Run: headless pygame with SDL's dummy video driver; simulated clock (each Clock.tick advances the game by its frame time, no real sleeping); random seed 0; keys injected as events and as key.get_pressed() state; mouse plan: one left click at the window centre at the start of phase 2, then a move to the lower-right quarter at the start of phase 3.
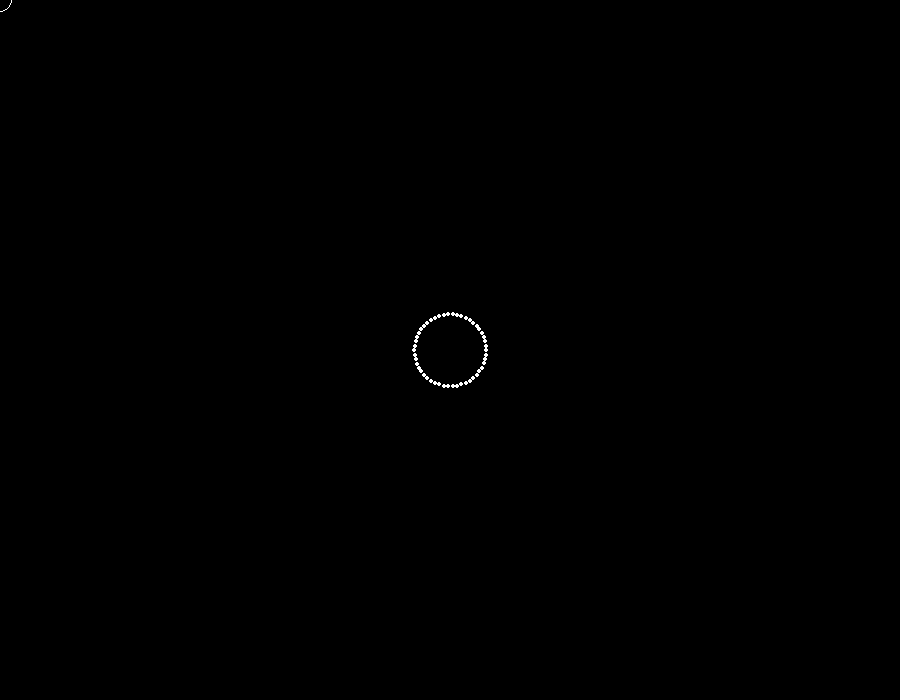
Frame 1 of 4 · flips 1–60 · no input
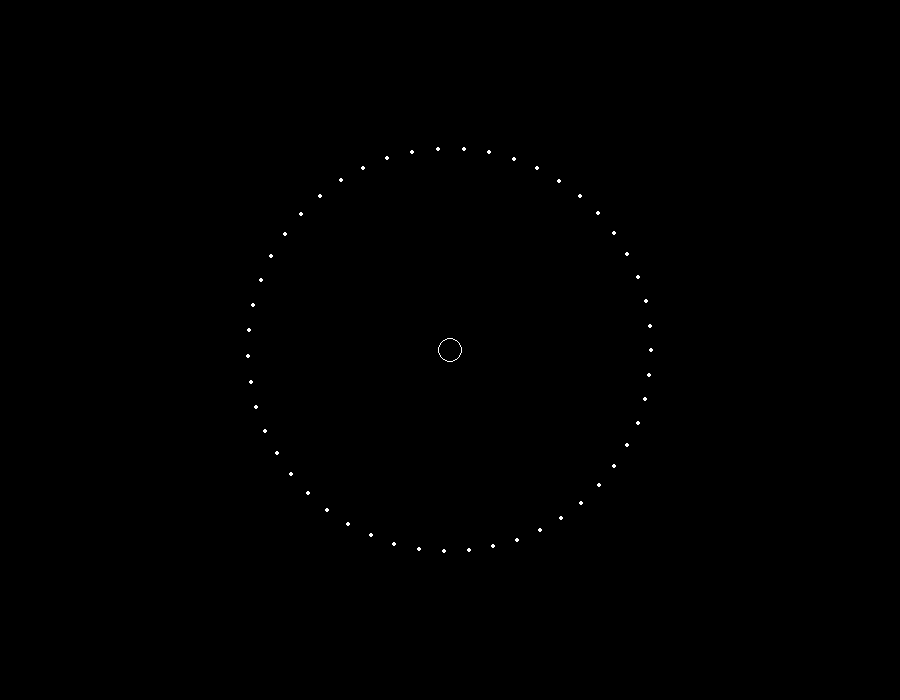
Frame 2 of 4 · flips 61–180 · clicked the window centre · tapped SPACE, RETURN · held RIGHT (→), D
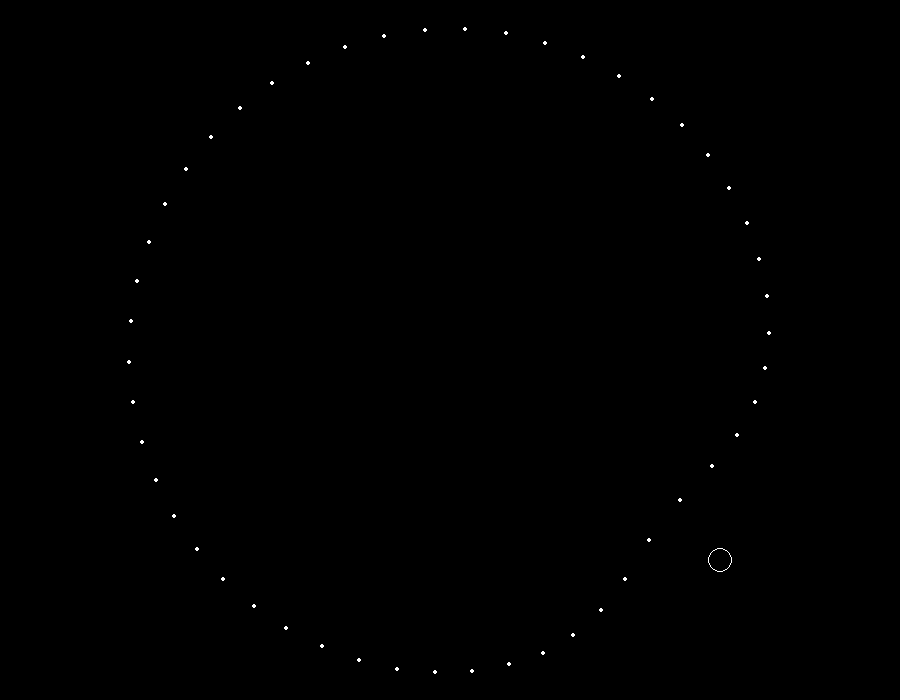
Frame 3 of 4 · flips 181–300 · moved the mouse to the lower-right quarter · held DOWN (↓), S
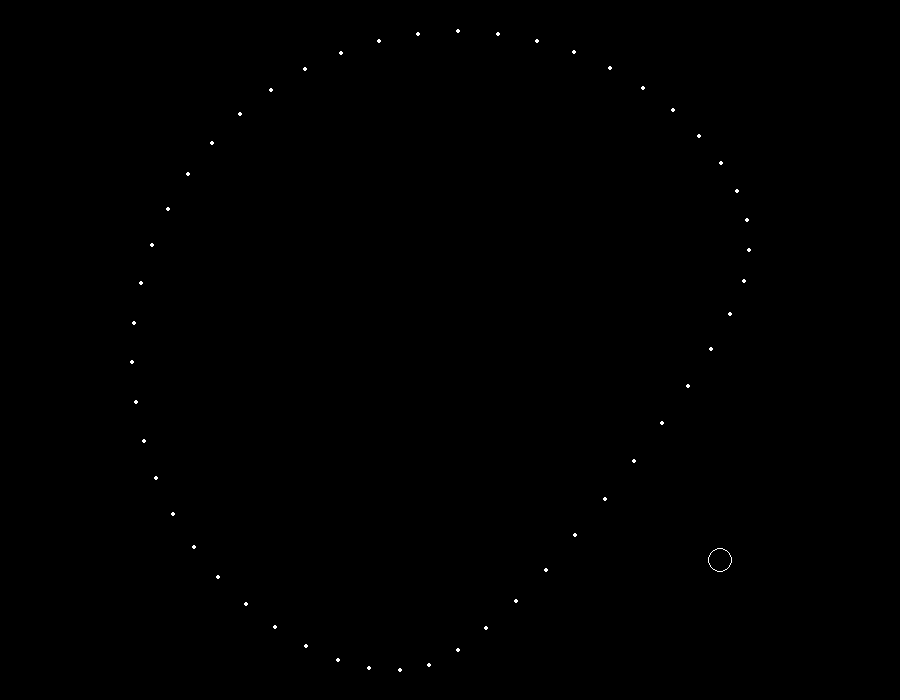
Frame 4 of 4 · flips 301–420 · held LEFT (←), A, UP (↑), W

The pygame program that drew these frames:

import pygame as pg
import math as m

DT = 3 * 10e-4
K = 9 * 10e9
GAMMA = 1


def set_acceleration(el1, el2, k, dX, q):
    dx, dy = el1.x - el2.x, el1.y - el2.y
    h = m.hypot(dx, dy)
    if h != 0:
        a = k * (dX - h) + K * q / (h ** 2)
        el1.ax += a * dx / h
        el1.ay += a * dy / h


class Element:
    q = 10e-8
    block = False

    def __init__(self, x, y, vx=0, vy=0, ax=0, ay=0):
        self.x = x
        self.y = y
        self.vx = vx
        self.vy = vy
        self.ax = ax
        self.ay = ay


class Thread:
    choice = None

    def __init__(self, x, y, num, k=200, dX=4):
        self.num = num
        self.k = k
        self.dX = dX
        r = num * self.dX / (m.pi * 2)
        self.els = []
        for i in range(num):
            self.els.append(Element(x + m.cos(i * 2 * m.pi / num) * r, y + m.sin(i * 2 * m.pi / num) * r))

    def update(self, x, y, q, r):
        for i in range(self.num):
            self.els[i].ax = - self.els[i].vx * GAMMA
            self.els[i].ay = - self.els[i].vy * GAMMA
            for j in mousePoints:
                dx, dy = j[0] - self.els[i].x, j[1] - self.els[i].y
                h = m.hypot(dx, dy)
                if h > r:
                    self.els[i].ax -= q * K / (h ** 2) * dx / h
                    self.els[i].ay -= q * K / (h ** 2) * dy / h
                pg.draw.circle(sc, (255, 255, 255), j, mouseR, 1)
            dx, dy = x - self.els[i].x, y - self.els[i].y
            h = m.hypot(dx, dy)
            if h > r:
                self.els[i].ax -= q * K / (h ** 2) * dx / h
                self.els[i].ay -= q * K / (h ** 2) * dy / h
            for j in range(self.num):
                if i != j:
                    set_acceleration(self.els[i], self.els[j], 0, 0, self.els[j].q)
            set_acceleration(self.els[i], self.els[(i + 1) % self.num], self.k, self.dX, 0)
            set_acceleration(self.els[i], self.els[i - 1], self.k, self.dX, 0)

            self.els[i].vx += self.els[i].ax * DT
            self.els[i].vy += self.els[i].ay * DT

            if not self.els[i].block:
                self.els[i].x += self.els[i].vx * DT
                self.els[i].y += self.els[i].vy * DT
            if pg.mouse.get_pressed()[0]:
                if h < self.dX + 3 and not self.choice:
                    self.choice = self.els[i]
                if self.choice:
                    self.choice.x, self.choice.y = x, y
            else:
                Thread.choice = None

            color = (255, 255, 0) if self.els[i].block else (255, 255, 255)
            pg.draw.circle(sc, color, (round(self.els[i].x), round(self.els[i].y)), 2)


scw, sch = 900, 700
sc = pg.display.set_mode((scw, sch))

thread = Thread(scw / 2, sch / 2, 50)
mouseQ = 10e-5
mouseR = 12
mousePoints = []

done = False
while not done:
    sc.fill((0, 0, 0))
    m_pos = pg.mouse.get_pos()
    thread.update(*m_pos, mouseQ, mouseR)
    pg.draw.circle(sc, (255, 255, 255), m_pos, mouseR, 1)
    for event in pg.event.get():
        if event.type == pg.QUIT:
            done = True
        if event.type == pg.KEYDOWN:
            if event.key == pg.K_q:
                Element.q = 0 if Element.q else 10e-8
            elif event.key == pg.K_e:
                mouseQ = 0 if mouseQ else 10e-7
            elif event.key == pg.K_f:
                for element in thread.els:
                    if m.hypot(element.x - m_pos[0], element.y - m_pos[1]) < thread.dX + 2:
                        element.block = not element.block
                        break
        if event.type == pg.MOUSEBUTTONDOWN:
            if event.button == 3:
                mousePoints.append(m_pos)
    pg.display.update()
